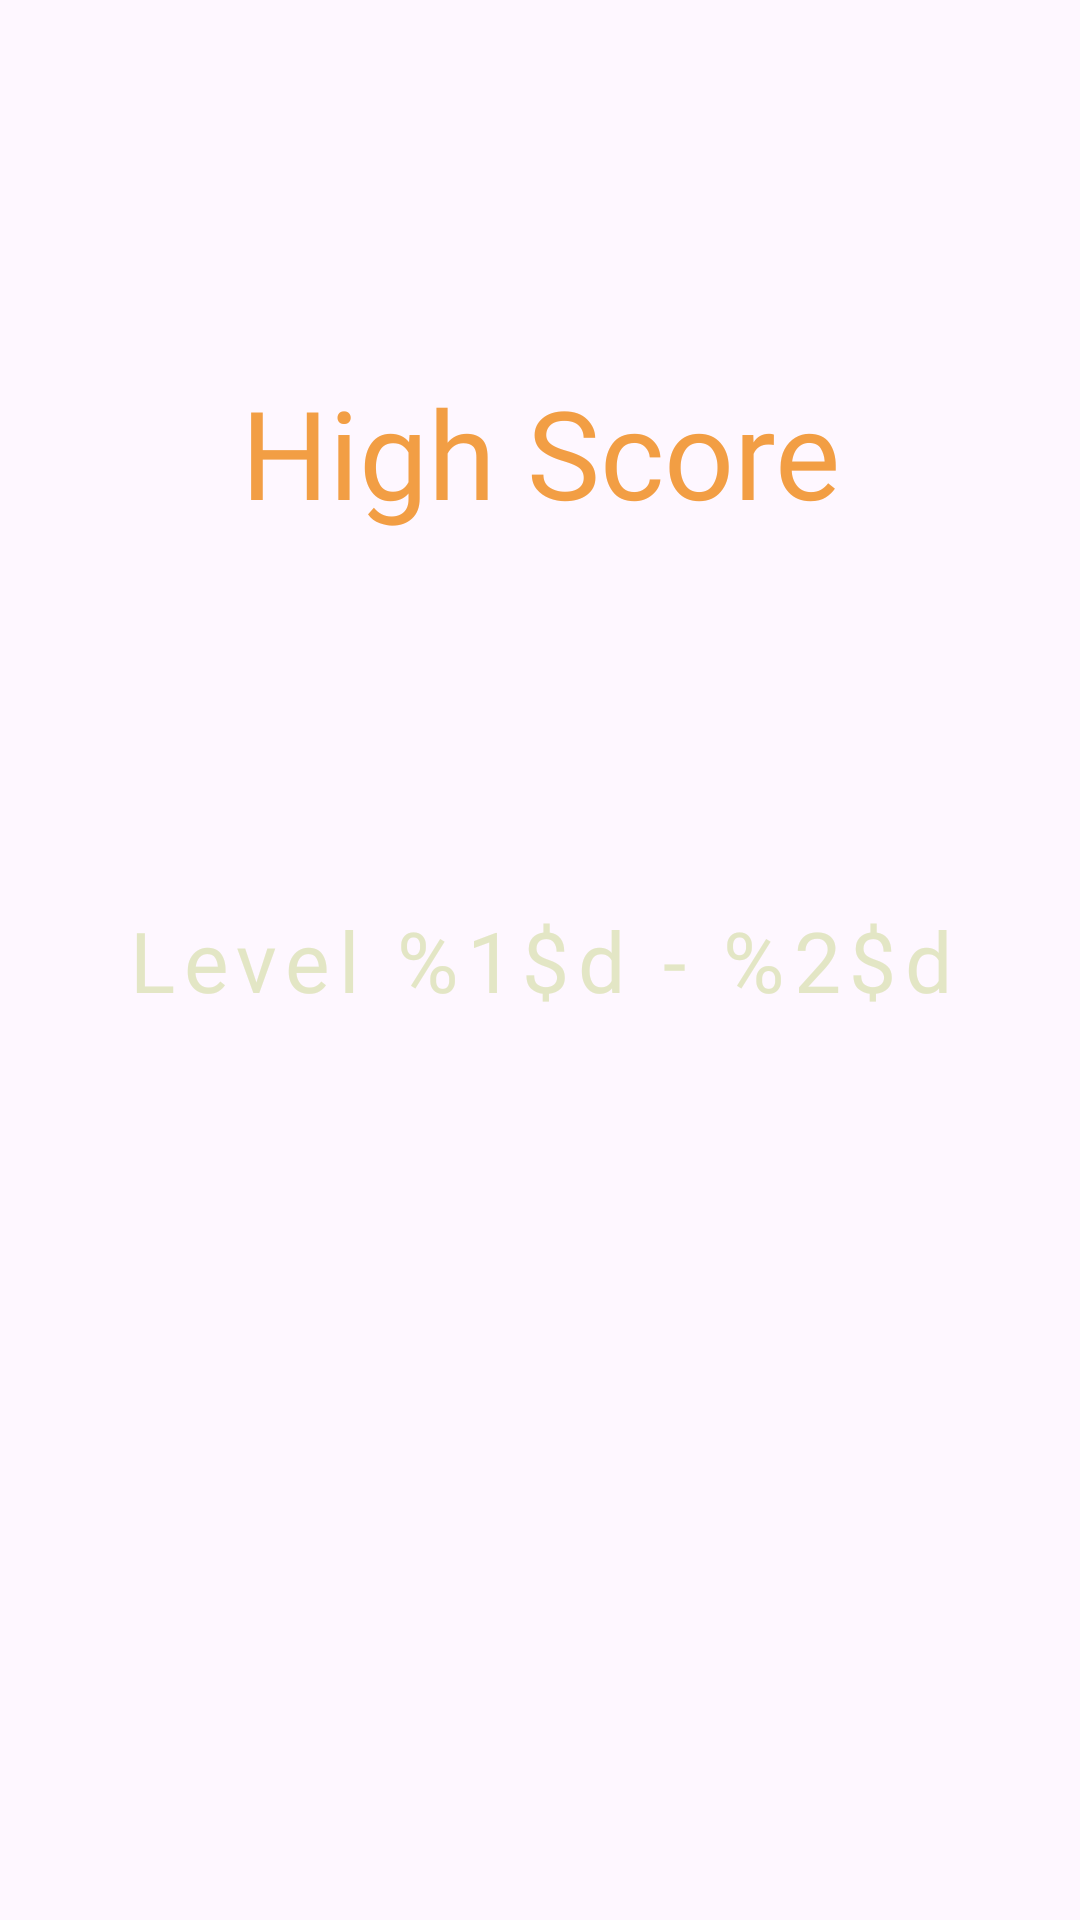

The Android layout XML behind this screen, and the referenced resources:
<!-- AndroidManifest.xml: application theme Theme.Invaders -->
<!-- res/layout/fragment_high_scores.xml -->
<?xml version="1.0" encoding="utf-8"?>
<androidx.constraintlayout.widget.ConstraintLayout xmlns:android="http://schemas.android.com/apk/res/android"
    xmlns:tools="http://schemas.android.com/tools"
    xmlns:app="http://schemas.android.com/apk/res-auto"
    android:layout_width="match_parent"
    android:layout_height="match_parent"
    tools:context=".HighScoresFragment">

    <TextView
        android:id="@+id/txt_title"
        android:layout_width="wrap_content"
        android:layout_height="wrap_content"
        android:text="@string/high_score"
        android:textAlignment="center"
        android:textColor="@color/primaryFontColor"
        android:textSize="@dimen/text_44_size"
        android:fontFamily="@font/naguri"
        app:layout_constraintTop_toTopOf="parent"
        app:layout_constraintBottom_toTopOf="@id/txt_scoreboard"
        app:layout_constraintStart_toStartOf="parent"
        app:layout_constraintEnd_toEndOf="parent"
        app:layout_constraintVertical_chainStyle="packed" />

    <TextView
        android:id="@+id/txt_scoreboard"
        android:layout_width="wrap_content"
        android:layout_height="wrap_content"
        android:letterSpacing="0.1"
        android:text="@string/level"
        android:textAlignment="center"
        android:textColor="@color/secondaryFontColor"
        android:textSize="28sp"
        app:fontFamily="@font/naguri"
        app:layout_constraintTop_toTopOf="parent"
        app:layout_constraintBottom_toBottomOf="parent"
        app:layout_constraintStart_toStartOf="parent"
        app:layout_constraintEnd_toEndOf="parent" />

</androidx.constraintlayout.widget.ConstraintLayout>
<!-- resources referenced by this layout -->
<resources>
  <color name="primaryFontColor">#F29E44</color>
  <color name="secondaryFontColor">#e3e6c5</color>
  <dimen name="text_44_size">41sp</dimen>
  <string name="high_score">High Score</string>
  <string name="level">Level %1$d - %2$d</string>
  <style name="Theme.Invaders" parent="Base.Theme.Invaders" />
  <style name="Base.Theme.Invaders" parent="Theme.Material3.DayNight.NoActionBar">
          
          
      </style>
</resources>
